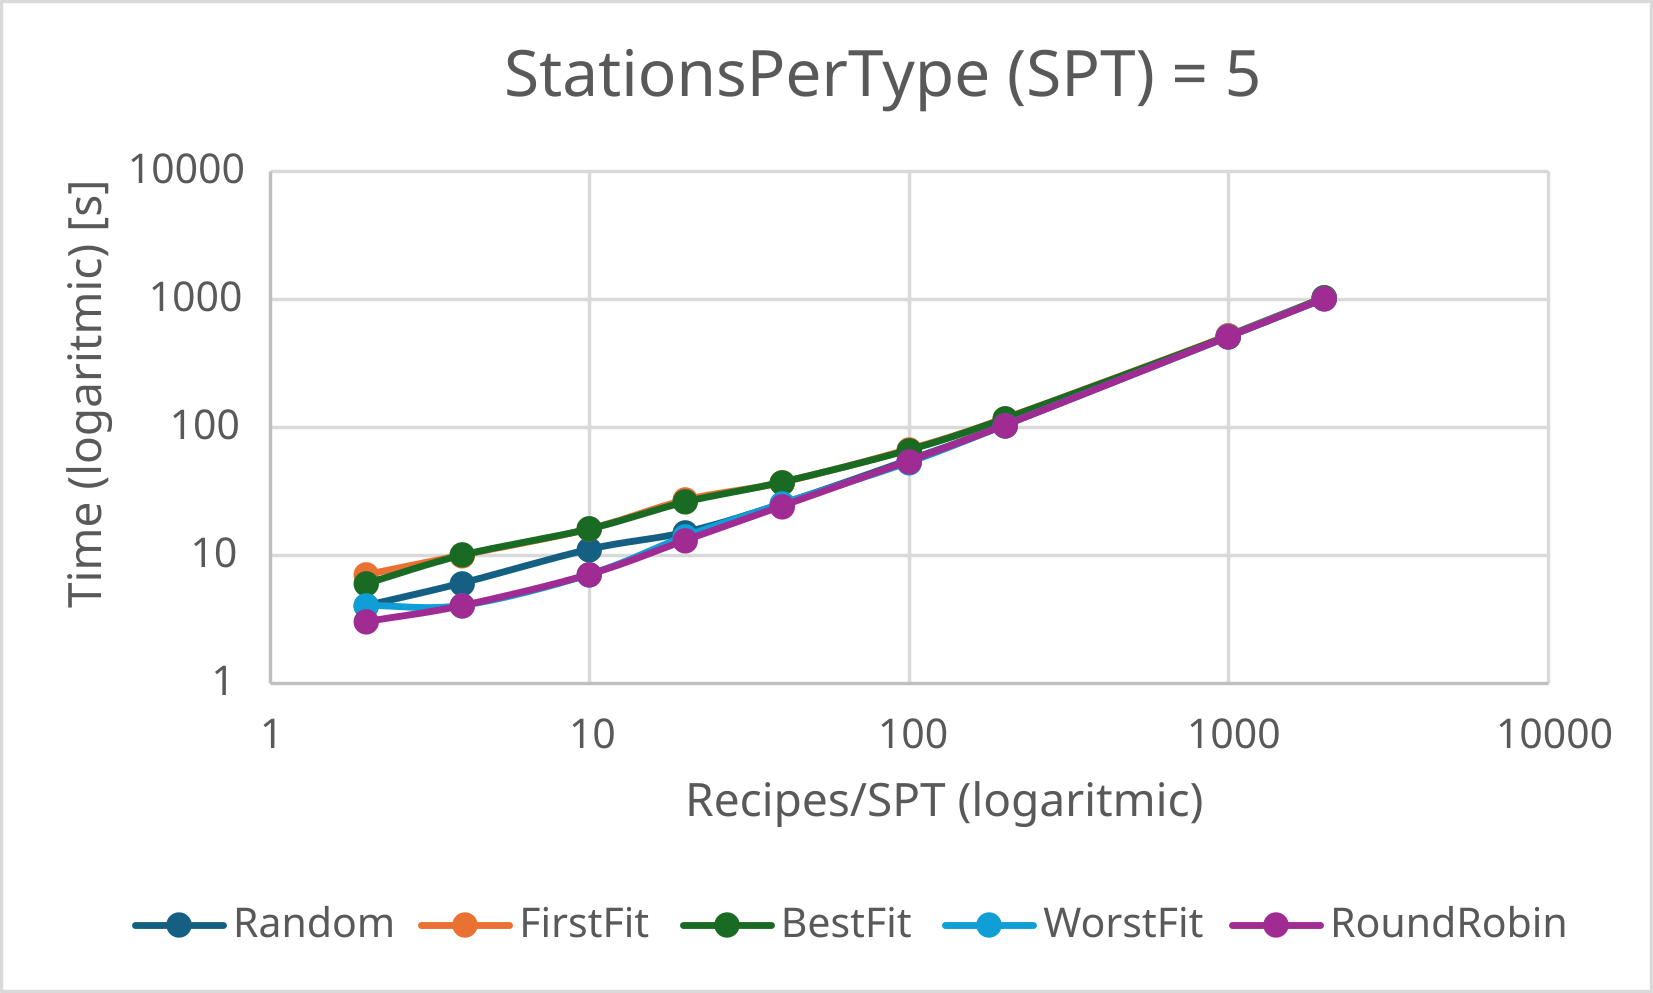

The file beside this chart, header and first rows:
Size; Size/Stations; Random; FirstFit; BestFit; WorstFit; RoundRobin
10; 2,000; 4,0230; 7,0700; 6,0390; 4,0390; 3,0200
20; 4,000; 6,0480; 10,0640; 10,0720; 4,0460; 4,0280
50; 10,000; 11,0970; 16,1160; 16,1170; 7,0760; 7,0790
100; 20,000; 15,0930; 27,1680; 26,1710; 14,0760; 13,0830
200; 40,000; 25,1660; 37,2130; 37,2910; 25,2270; 24,1550
500; 100,000; 55,4300; 67,5260; 66,4790; 53,2410; 54,5450
1000; 200,000; 104,3000; 117,9700; 116,8350; 103,9440; 103,7550
5000; 1000,000; 520,4350; 522,4960; 513,1590; 509,0420; 509,3660
10000; 2000,000; 1030,9790; 1037,5970; 1025,1320; 1012,2420; 1010,0760
